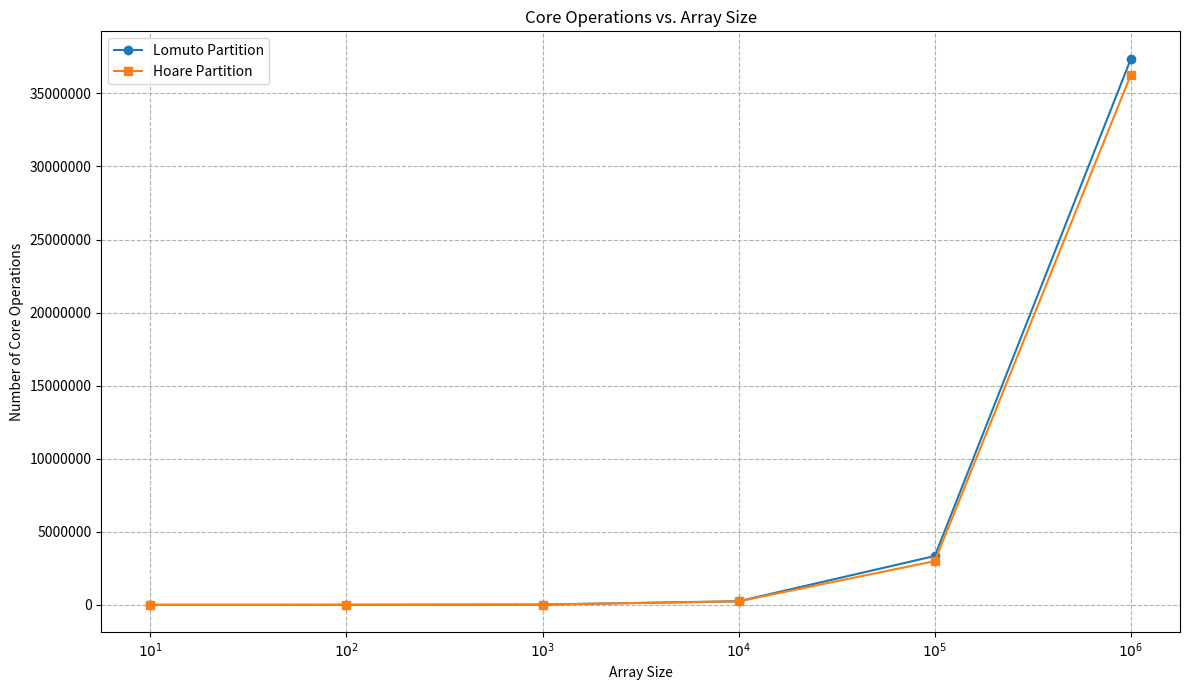

Here is the Python script that generated this plot:
import random
import numpy as np
import matplotlib.pyplot as plt
import matplotlib.ticker as mticker
from typing import Callable, List

def quicksort(
    A: List[int],
    p: int,
    r: int,
    partition_fn: Callable[[List[int], int, int, dict], int],
    counters: dict
) -> None:
    if p < r:
        q = partition_fn(A, p, r, counters)
        if partition_fn.__name__ == 'lomuto_partition':
            quicksort(A, p, q - 1, partition_fn, counters)
        else:
            quicksort(A, p, q, partition_fn, counters)
        quicksort(A, q + 1, r, partition_fn, counters)

def lomuto_partition(
    A: List[int],
    p: int,
    r: int,
    counters: dict
) -> int:
    pivot = A[r]
    i = p - 1
    for j in range(p, r):
        counters['core_operations'] += 1  # Comparison
        if A[j] <= pivot:
            i += 1
            A[i], A[j] = A[j], A[i]
            counters['core_operations'] += 1  # Swap
    A[i + 1], A[r] = A[r], A[i + 1]
    counters['core_operations'] += 1  # Swap
    return i + 1

def hoare_partition(
    A: List[int],
    p: int,
    r: int,
    counters: dict
) -> int:
    pivot = A[p]
    i = p - 1
    j = r + 1
    while True:
        while True:
            j -= 1
            counters['core_operations'] += 1  # Comparison
            if A[j] <= pivot:
                break
        while True:
            i += 1
            counters['core_operations'] += 1  # Comparison
            if A[i] >= pivot:
                break
        if i < j:
            A[i], A[j] = A[j], A[i]
            counters['core_operations'] += 1  # Swap
        else:
            return j

def main()->None:
    array_sizes = [10**i for i in range(1, 7)]  # Sizes from 10^1 to 10^6
    # num_trials = 5  # Number of trials per size
    results = {
        'lomuto': {'sizes': [], 'core_operations': []},
        'hoare': {'sizes': [], 'core_operations': []}
    }

    for size in array_sizes:
        lomuto_core_ops = 0
        hoare_core_ops = 0
    
        # Generate random array
        A = random.sample(range(size * 10), size)
        B = A.copy()
        
        # Lomuto Partition
        counters_lomuto = {'core_operations': 0}
        quicksort(A, 0, len(A) - 1, lomuto_partition, counters_lomuto)
        lomuto_core_ops += counters_lomuto['core_operations']
        
        # Hoare Partition
        counters_hoare = {'core_operations': 0}
        quicksort(B, 0, len(B) - 1, hoare_partition, counters_hoare)
        hoare_core_ops += counters_hoare['core_operations']
        
        
        # Store results
        results['lomuto']['sizes'].append(size)
        results['lomuto']['core_operations'].append(lomuto_core_ops)
        
        results['hoare']['sizes'].append(size)
        results['hoare']['core_operations'].append(hoare_core_ops)
   
    plot(results)
   
def plot(results:dict)->None:     
    import matplotlib.ticker as mticker

    # Define positions for each array size
    x_positions = range(len(results['lomuto']['sizes']))  # Positions 0 to 5
    x_labels = [f'$10^{{{i}}}$' for i in range(1, 7)]     # ['$10^1$', '$10^2$', ..., '$10^6$']

    # Plotting Core Operations with Categorical X-Axis
    plt.figure(figsize=(12, 7))
    plt.plot(x_positions, results['lomuto']['core_operations'], marker='o', label='Lomuto Partition')
    plt.plot(x_positions, results['hoare']['core_operations'], marker='s', label='Hoare Partition')

    plt.xlabel('Array Size')
    plt.ylabel('Number of Core Operations')
    plt.title('Core Operations vs. Array Size')
    plt.legend()
    plt.grid(True, which="both", ls="--")

    # Adjust y-axis formatter to prevent scientific notation
    ax = plt.gca()
    ax.yaxis.set_major_formatter(mticker.ScalarFormatter())
    ax.ticklabel_format(style='plain', axis='y')

    # Set x-axis ticks and labels
    plt.xticks(ticks=x_positions, labels=x_labels)

    plt.tight_layout()
    plt.show()



if __name__ == "__main__":
    main()